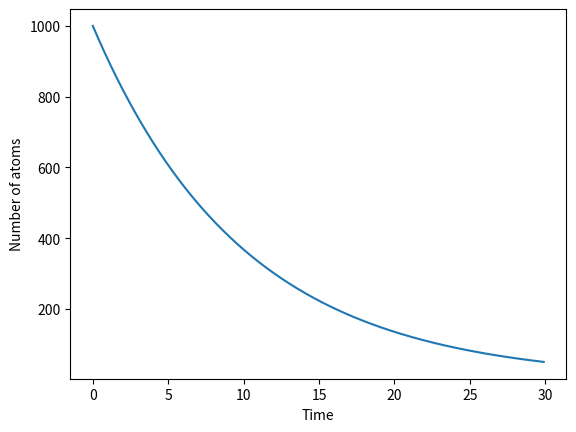

Source code (Python):
import numpy as np
import matplotlib.pyplot as plt

# Define parameters
l = 0.1  # decay constant
N0 = 1000  # initial number of atoms
t_max = 30  # maximum simulation time
dt = 0.1  # time step size

# Initialize arrays
t = np.arange(0, t_max, dt)
N = np.zeros_like(t)

# Set initial condition

# Simulate radioactive decay using the differential eqn
for i, t_ in enumerate(t):
    N[i] = N0 * np.exp(-l*t_)

# Plot results
plt.plot(t, N)
plt.xlabel('Time')
plt.ylabel('Number of atoms')
plt.show()
